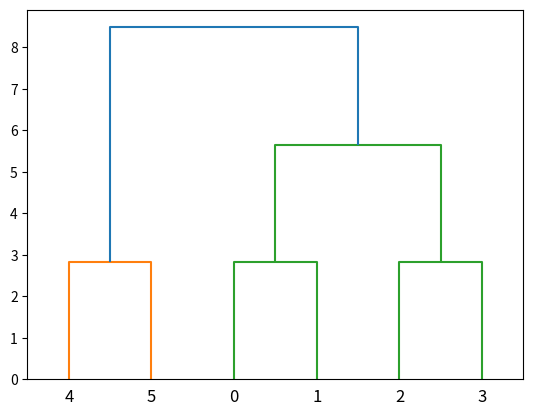

Source code (Python):
import scipy.cluster.hierarchy as hier
import pylab as pl
import matplotlib.pyplot as plt
import numpy as np
import scipy.spatial.distance

def fcluster(pts, ncluster, method = "average", criterion = "maxclust"):
    pts = np.asarray(pts)
    Y = scipy.spatial.distance.pdist(pts)
    Z = hier.linkage(Y,method)
    T = hier.fcluster(Z, ncluster, criterion = criterion)

    cluster_lists = clusterlists(T)

    return pts,Y,Z,T , cluster_lists

def clusterlists(T):
    cluster_lists={}
    for i,label in enumerate(T):
        if label not in cluster_lists:
            cluster_lists[label]=[]
        cluster_lists[label].append(i)
    return cluster_lists

pts = [[1,2],[3,4],[5,6],[7,8],[9,10],[11,12]]

ncluster = 3

pts,Y,Z,T, cluster_lists = fcluster(pts,ncluster)
print("Points is " ,pts)
print("Distance : ",Y)
print("Linkage : ",Z)
print("Hierarchical Cluster : ",T)
print("Cluster List : ",cluster_lists)
ncluster = len(cluster_lists)
print("Number of Cluster : ",ncluster)
avg_cluster_size = len(pts)/ncluster
print("Average Cluster Size : ",avg_cluster_size)
hier.dendrogram(Z)
plt.show()